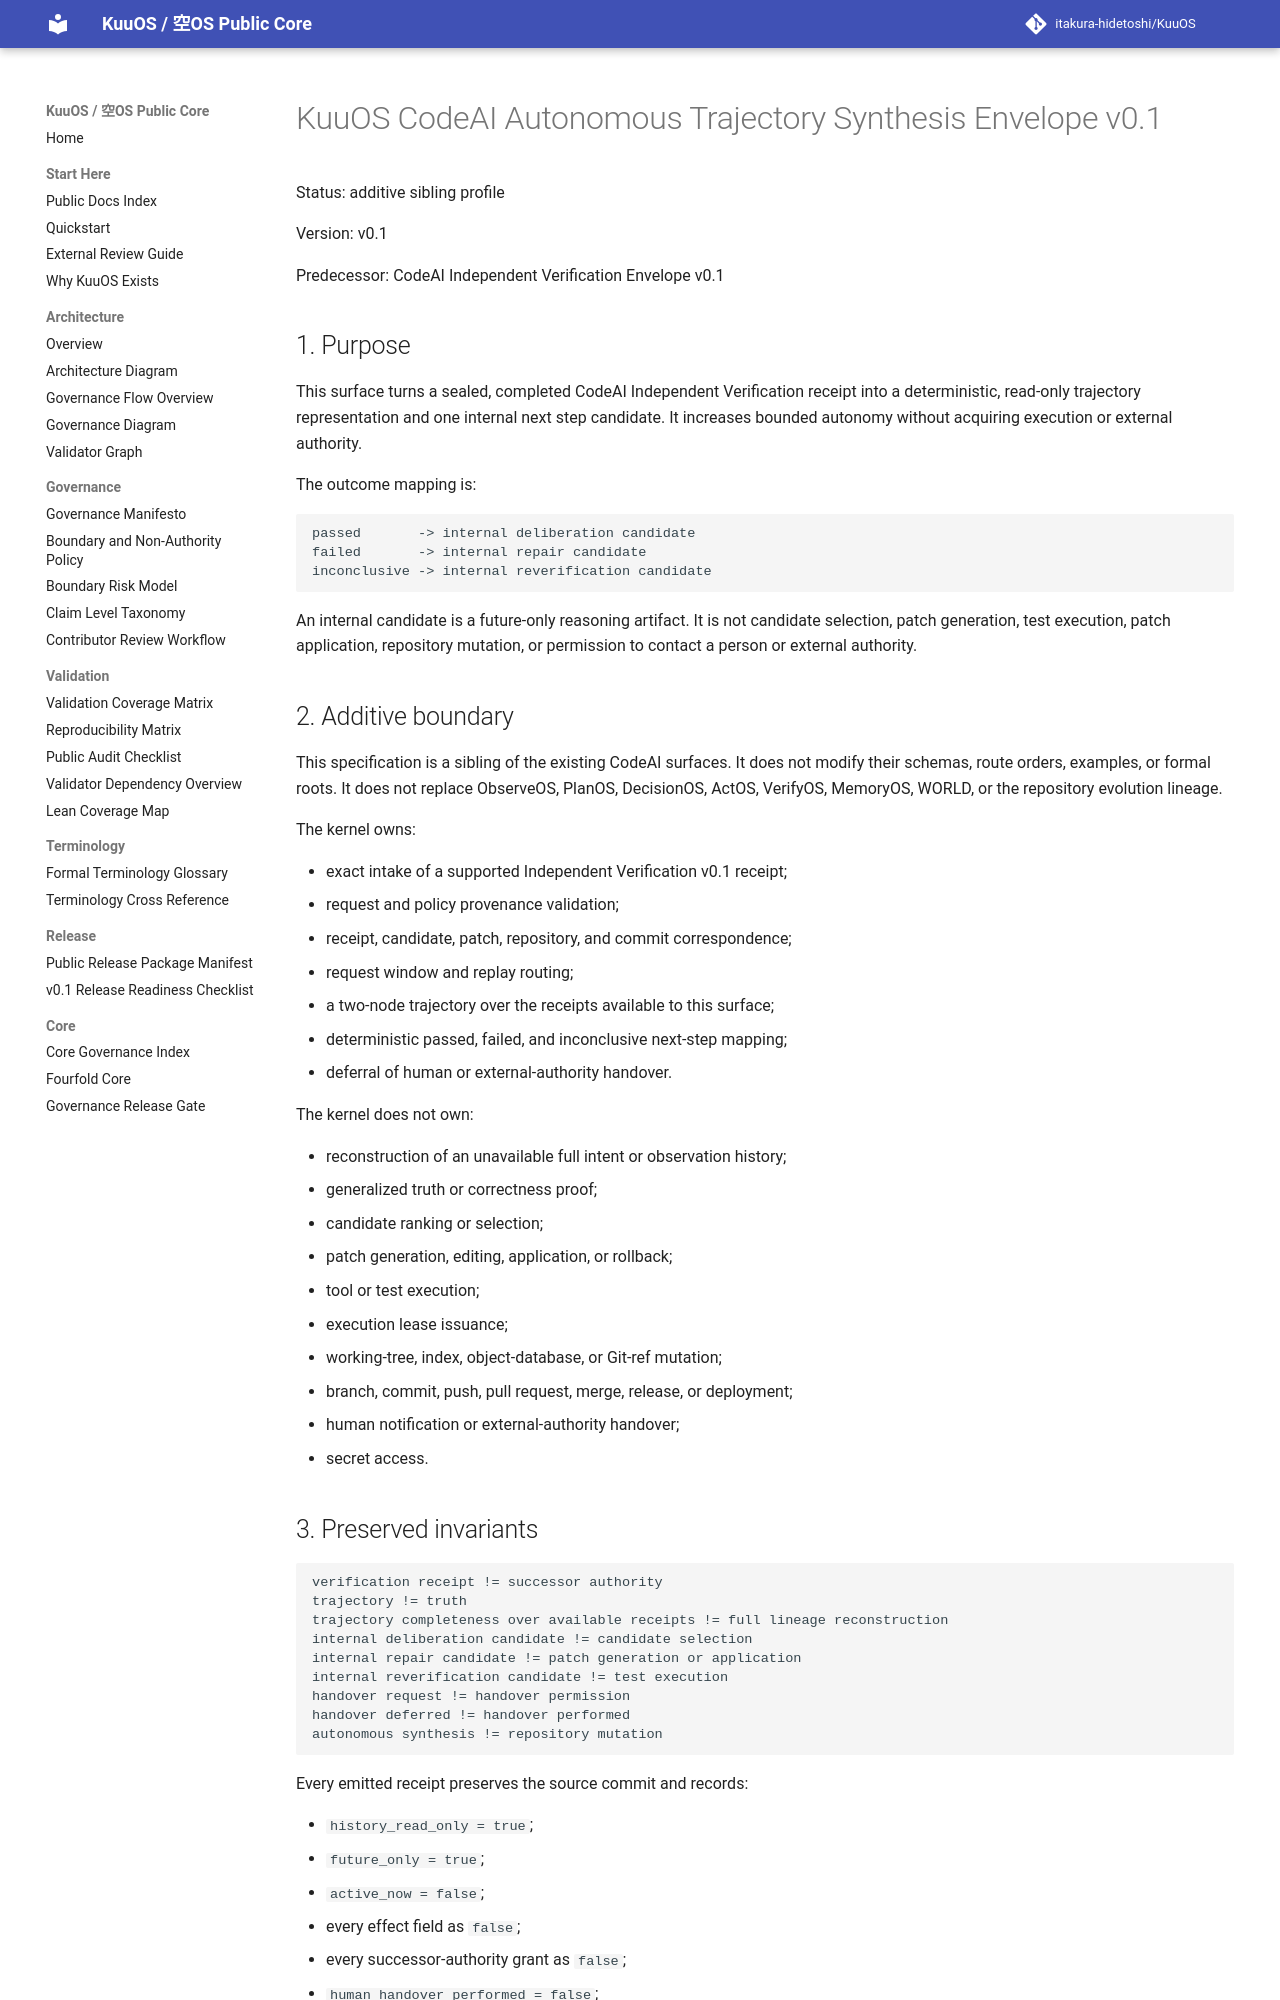

repository: itakura-hidetoshi/KuuOS · page: KUUOS_CODEAI_AUTONOMOUS_TRAJECTORY_SYNTHESIS_ENVELOPE_v0_1/index.html · generator: mkdocs

# KuuOS CodeAI Autonomous Trajectory Synthesis Envelope v0.1

Status: additive sibling profile

Version: v0.1

Predecessor: CodeAI Independent Verification Envelope v0.1

## 1. Purpose

This surface turns a sealed, completed CodeAI Independent Verification receipt
into a deterministic, read-only trajectory representation and one internal next
step candidate. It increases bounded autonomy without acquiring execution or
external authority.

The outcome mapping is:

```text
passed       -> internal deliberation candidate
failed       -> internal repair candidate
inconclusive -> internal reverification candidate
```

An internal candidate is a future-only reasoning artifact. It is not candidate
selection, patch generation, test execution, patch application, repository
mutation, or permission to contact a person or external authority.

## 2. Additive boundary

This specification is a sibling of the existing CodeAI surfaces. It does not
modify their schemas, route orders, examples, or formal roots. It does not
replace ObserveOS, PlanOS, DecisionOS, ActOS, VerifyOS, MemoryOS, WORLD, or the
repository evolution lineage.

The kernel owns:

- exact intake of a supported Independent Verification v0.1 receipt;
- request and policy provenance validation;
- receipt, candidate, patch, repository, and commit correspondence;
- request window and replay routing;
- a two-node trajectory over the receipts available to this surface;
- deterministic passed, failed, and inconclusive next-step mapping;
- deferral of human or external-authority handover.

The kernel does not own:

- reconstruction of an unavailable full intent or observation history;
- generalized truth or correctness proof;
- candidate ranking or selection;
- patch generation, editing, application, or rollback;
- tool or test execution;
- execution lease issuance;
- working-tree, index, object-database, or Git-ref mutation;
- branch, commit, push, pull request, merge, release, or deployment;
- human notification or external-authority handover;
- secret access.

## 3. Preserved invariants

```text
verification receipt != successor authority
trajectory != truth
trajectory completeness over available receipts != full lineage reconstruction
internal deliberation candidate != candidate selection
internal repair candidate != patch generation or application
internal reverification candidate != test execution
handover request != handover permission
handover deferred != handover performed
autonomous synthesis != repository mutation
```

Every emitted receipt preserves the source commit and records:

- `history_read_only = true`;
- `future_only = true`;
- `active_now = false`;
- every effect field as `false`;
- every successor-authority grant as `false`;
- `human_handover_performed = false`;
- `external_authority_handover_performed = false`.

## 4. Inputs
